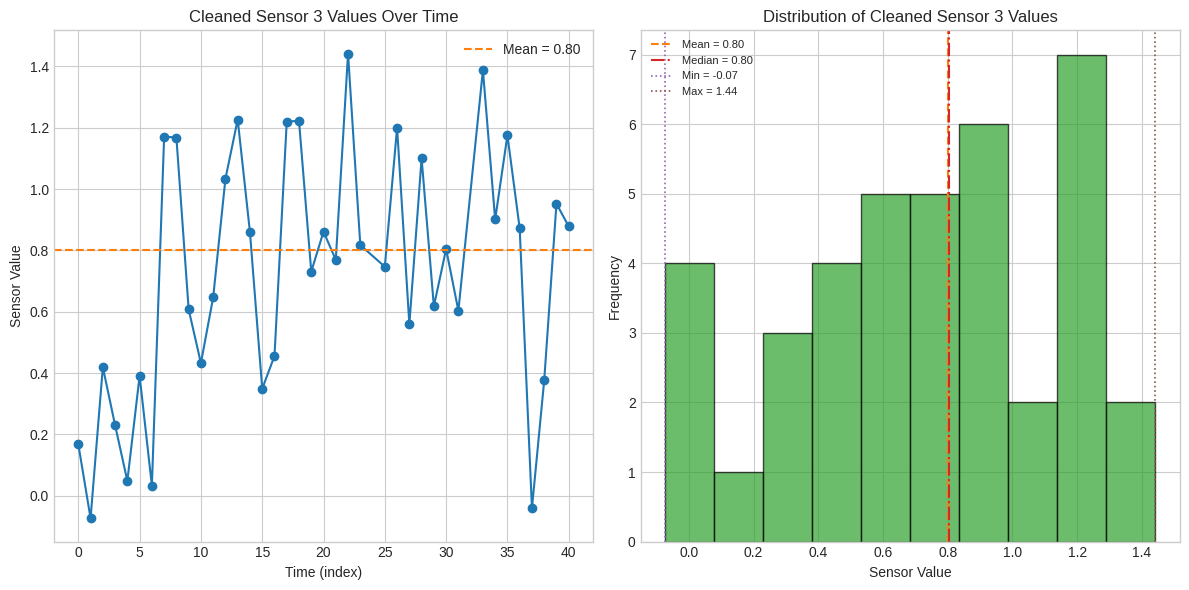

The script that saved this image: (Note: this script raises an exception after producing the figure.)
import pandas as pd
import matplotlib.pyplot as plt

# Reconstruct cleaned data
cleaned_data = [
    {"Date": "0", "Website_Visits": 0.168098513943885},
    {"Date": "1", "Website_Visits": -0.0734119310549213},
    {"Date": "2", "Website_Visits": 0.419437121504546},
    {"Date": "3", "Website_Visits": 0.230220916835063},
    {"Date": "4", "Website_Visits": 0.0484507206799331},
    {"Date": "5", "Website_Visits": 0.391118474373306},
    {"Date": "6", "Website_Visits": 0.0333945555006963},
    {"Date": "7", "Website_Visits": 1.17100815115389},
    {"Date": "8", "Website_Visits": 1.16815507161612},
    {"Date": "9", "Website_Visits": 0.607805363819905},
    {"Date": "10", "Website_Visits": 0.432580161112631},
    {"Date": "11", "Website_Visits": 0.647040281872396},
    {"Date": "12", "Website_Visits": 1.03387337068873},
    {"Date": "13", "Website_Visits": 1.22678726036446},
    {"Date": "14", "Website_Visits": 0.859549975331712},
    {"Date": "15", "Website_Visits": 0.349122174749509},
    {"Date": "16", "Website_Visits": 0.455812083688593},
    {"Date": "17", "Website_Visits": 1.2200715526193},
    {"Date": "18", "Website_Visits": 1.22256209861093},
    {"Date": "19", "Website_Visits": 0.730907477276784},
    {"Date": "20", "Website_Visits": 0.861362464936091},
    {"Date": "21", "Website_Visits": 0.769506674478894},
    {"Date": "22", "Website_Visits": 1.44187645033057},
    {"Date": "23", "Website_Visits": 0.817407820827712},
    {"Date": "25", "Website_Visits": 0.747056906819799},
    {"Date": "26", "Website_Visits": 1.20035167823485},
    {"Date": "27", "Website_Visits": 0.559532815605475},
    {"Date": "28", "Website_Visits": 1.10039255321637},
    {"Date": "29", "Website_Visits": 0.617749384067377},
    {"Date": "30", "Website_Visits": 0.804495403667214},
    {"Date": "31", "Website_Visits": 0.603531761994848},
    {"Date": "33", "Website_Visits": 1.38809746838289},
    {"Date": "34", "Website_Visits": 0.900963359397716},
    {"Date": "35", "Website_Visits": 1.17558243870828},
    {"Date": "36", "Website_Visits": 0.871996506252388},
    {"Date": "37", "Website_Visits": -0.0402149641233578},
    {"Date": "38", "Website_Visits": 0.376163460041828},
    {"Date": "39", "Website_Visits": 0.952524823630224},
    {"Date": "40", "Website_Visits": 0.878083098981395},
]

stats = {
    "count": 39,
    "mean": 0.8007394048516844,
    "median": 0.804495403667214,
    "std": 0.3690667292153073,
    "min": -0.0734119310549213,
    "max": 1.44187645033057
}

# Create DataFrame
df = pd.DataFrame(cleaned_data)
df["Date"] = df["Date"].astype(int)
df = df.sort_values("Date")

# Prepare figure
plt.style.use("seaborn-v0_8-whitegrid")
fig = plt.figure(figsize=(12, 6))

# Time series of cleaned data
ax1 = fig.add_subplot(1, 2, 1)
ax1.plot(df["Date"], df["Website_Visits"], marker="o", linestyle="-", color="tab:blue")
ax1.set_title("Cleaned Sensor 3 Values Over Time")
ax1.set_xlabel("Time (index)")
ax1.set_ylabel("Sensor Value")
ax1.axhline(stats["mean"], color="tab:orange", linestyle="--", linewidth=1.5, label=f"Mean = {stats['mean']:.2f}")
ax1.legend()

# Distribution with key statistics
ax2 = fig.add_subplot(1, 2, 2)
ax2.hist(df["Website_Visits"], bins=10, color="tab:green", alpha=0.7, edgecolor="black")
ax2.set_title("Distribution of Cleaned Sensor 3 Values")
ax2.set_xlabel("Sensor Value")
ax2.set_ylabel("Frequency")

# Vertical lines for statistics
ax2.axvline(stats["mean"], color="tab:orange", linestyle="--", linewidth=1.5, label=f"Mean = {stats['mean']:.2f}")
ax2.axvline(stats["median"], color="tab:red", linestyle="-.", linewidth=1.5, label=f"Median = {stats['median']:.2f}")
ax2.axvline(stats["min"], color="tab:purple", linestyle=":", linewidth=1.2, label=f"Min = {stats['min']:.2f}")
ax2.axvline(stats["max"], color="tab:brown", linestyle=":", linewidth=1.2, label=f"Max = {stats['max']:.2f}")
ax2.legend(fontsize=8)

plt.tight_layout()

# Save figure
output_path = "artifacts/data_visualization_data-Sensor-3.png"
plt.savefig(output_path, dpi=300, bbox_inches="tight")
plt.close(fig)
